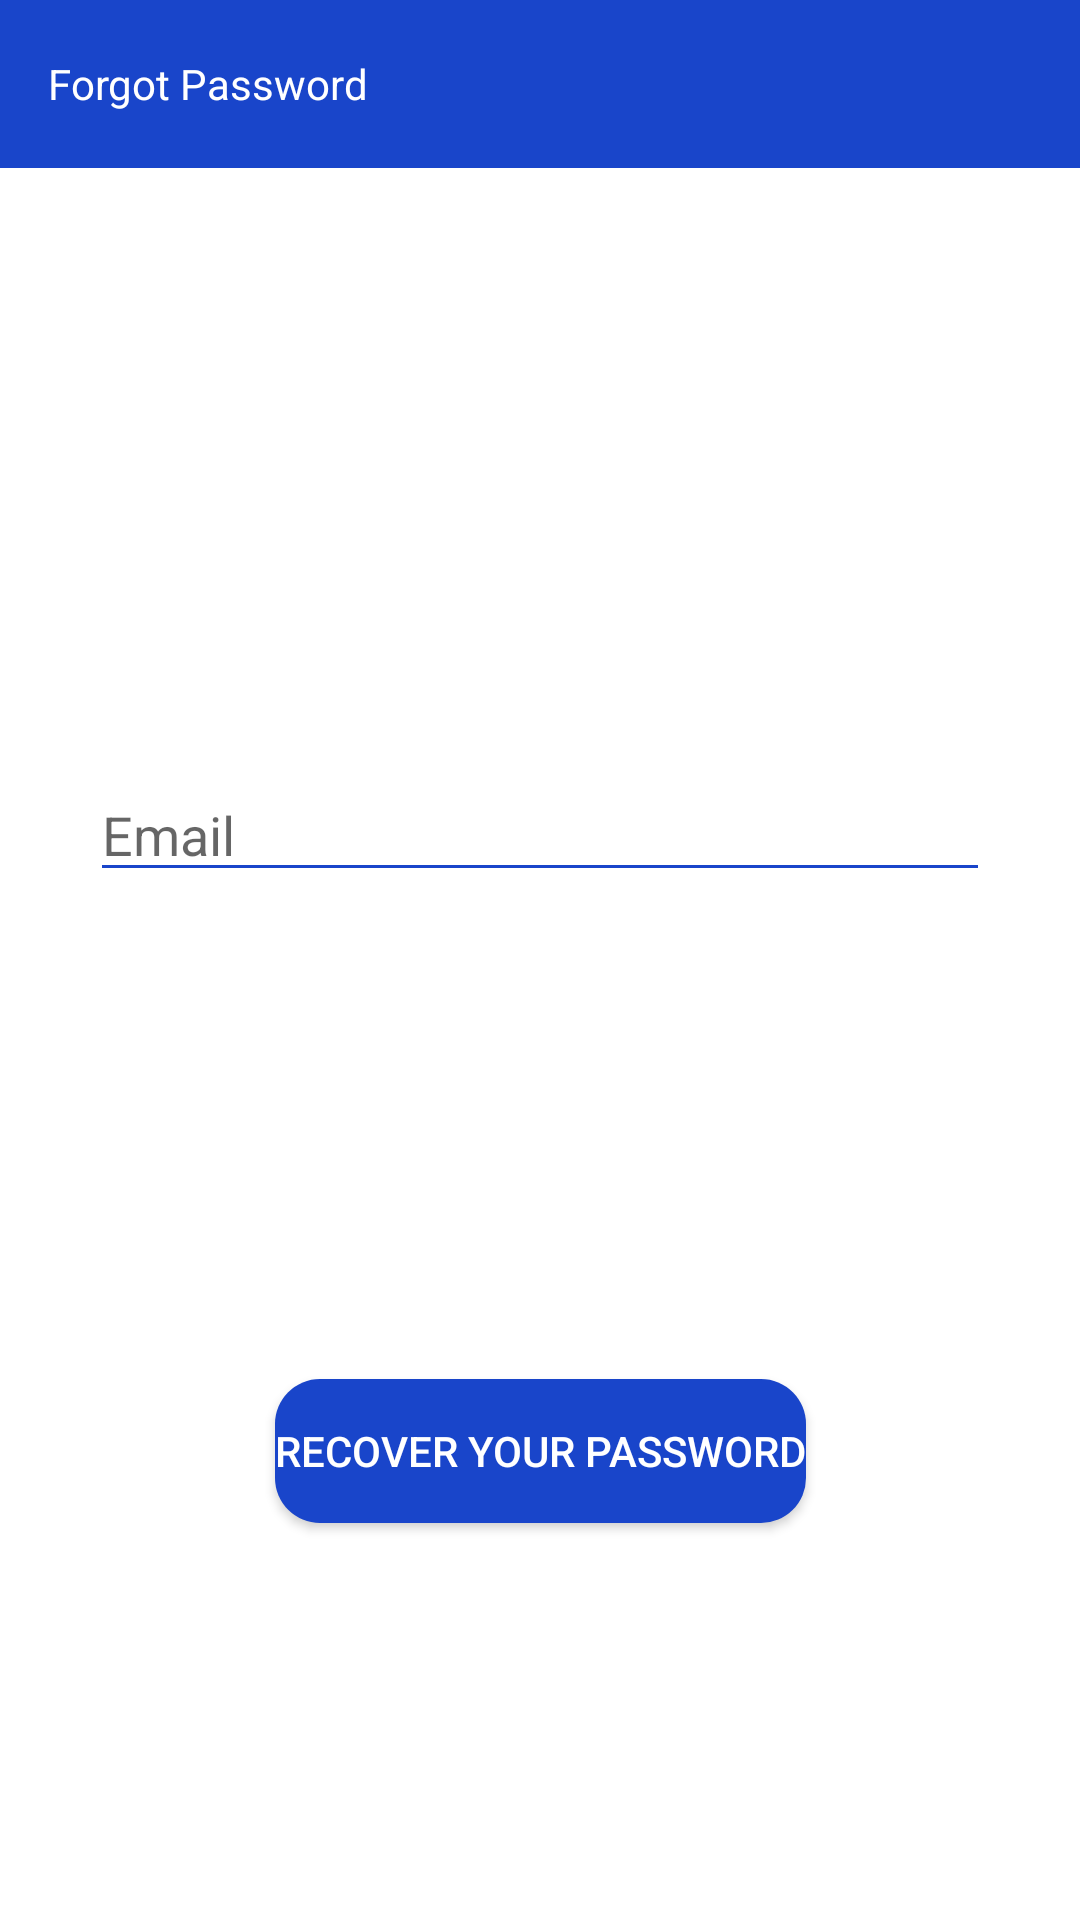

This screen was rendered from an Android layout file. Write that file and the resources it references.
<!-- AndroidManifest.xml: application theme Theme.MedRed -->
<!-- res/layout/activity_forgot_password.xml -->
<?xml version="1.0" encoding="utf-8"?>
<androidx.constraintlayout.widget.ConstraintLayout xmlns:android="http://schemas.android.com/apk/res/android"
    xmlns:app="http://schemas.android.com/apk/res-auto"
    xmlns:tools="http://schemas.android.com/tools"
    android:layout_width="match_parent"
    android:layout_height="match_parent"
    tools:context=".Registeration.view.ForgotPasswordActivity">
    <androidx.appcompat.widget.Toolbar
        android:layout_width="match_parent"
        android:layout_height="0dp"
        app:layout_constraintTop_toTopOf="parent"
        android:background="@color/blue"
        app:layout_constraintStart_toStartOf="parent"
        android:id="@+id/toolBar">
        <androidx.constraintlayout.widget.ConstraintLayout
            android:layout_width="match_parent"
            android:layout_height="wrap_content">
            <TextView
                android:layout_width="wrap_content"
                android:layout_height="wrap_content"
                app:layout_constraintTop_toTopOf="parent"
                app:layout_constraintStart_toStartOf="parent"
                android:text="@string/forgot_password"
                android:textSize="14dp"
                android:textColor="@color/white"
                />
        </androidx.constraintlayout.widget.ConstraintLayout>
    </androidx.appcompat.widget.Toolbar>
    <androidx.appcompat.widget.AppCompatEditText
        android:id="@+id/email_editText"
        android:layout_width="match_parent"
        android:layout_height="wrap_content"
        app:backgroundTint="@color/blue"
        android:hint="@string/email"
        app:layout_constraintTop_toBottomOf="@id/toolBar"
        app:layout_constraintStart_toStartOf="parent"
        android:layout_marginTop="200dp"
        android:layout_marginStart="30dp"
        android:layout_marginEnd="30dp"
        />

    <Button
        android:layout_width="wrap_content"
        android:layout_height="wrap_content"
        android:id="@+id/recoverButton"
        android:layout_marginTop="30dp"
        app:layout_constraintStart_toStartOf="parent"
        app:layout_constraintEnd_toEndOf="parent"
        app:layout_constraintTop_toBottomOf="@id/email_editText"
         app:layout_constraintBottom_toBottomOf="parent"
        android:text="@string/recover_your_password"
        android:textColor="@color/white"
        android:background="@drawable/rounded_button"

        />


</androidx.constraintlayout.widget.ConstraintLayout>
<!-- resources referenced by this layout -->
<resources>
  <color name="blue">#1945CA</color>
  <color name="white">#FFFFFFFF</color>
  <!-- drawable rounded_button (drawable) -->
  <?xml version="1.0" encoding="utf-8"?>
  <shape xmlns:android="http://schemas.android.com/apk/res/android"
      android:shape="rectangle" android:padding="10dp">
      <solid android:color="@color/blue"/>
      <corners
          android:bottomRightRadius="15dp"
          android:bottomLeftRadius="15dp"
          android:topLeftRadius="15dp"
          android:topRightRadius="15dp"/>
  </shape>
  <string name="email">Email</string>
  <string name="forgot_password">Forgot Password</string>
  <string name="recover_your_password">Recover Your Password</string>
  <style name="Theme.MedRed" parent="Theme.MaterialComponents.DayNight.NoActionBar">
          
          <item name="colorPrimary">#031BF4</item>
          <item name="colorPrimaryVariant">#000066</item>
          <item name="colorOnPrimary">@color/white</item>
          
          <item name="colorSecondary">@color/teal_200</item>
          <item name="colorSecondaryVariant">@color/teal_700</item>
          <item name="colorOnSecondary">@color/black</item>
          
          <item name="android:statusBarColor" tools:targetApi="l">?attr/colorPrimaryVariant</item>
          
  
      </style>
  <color name="teal_200">#FF03DAC5</color>
  <color name="teal_700">#FF018786</color>
  <color name="black">#FF000000</color>
</resources>
